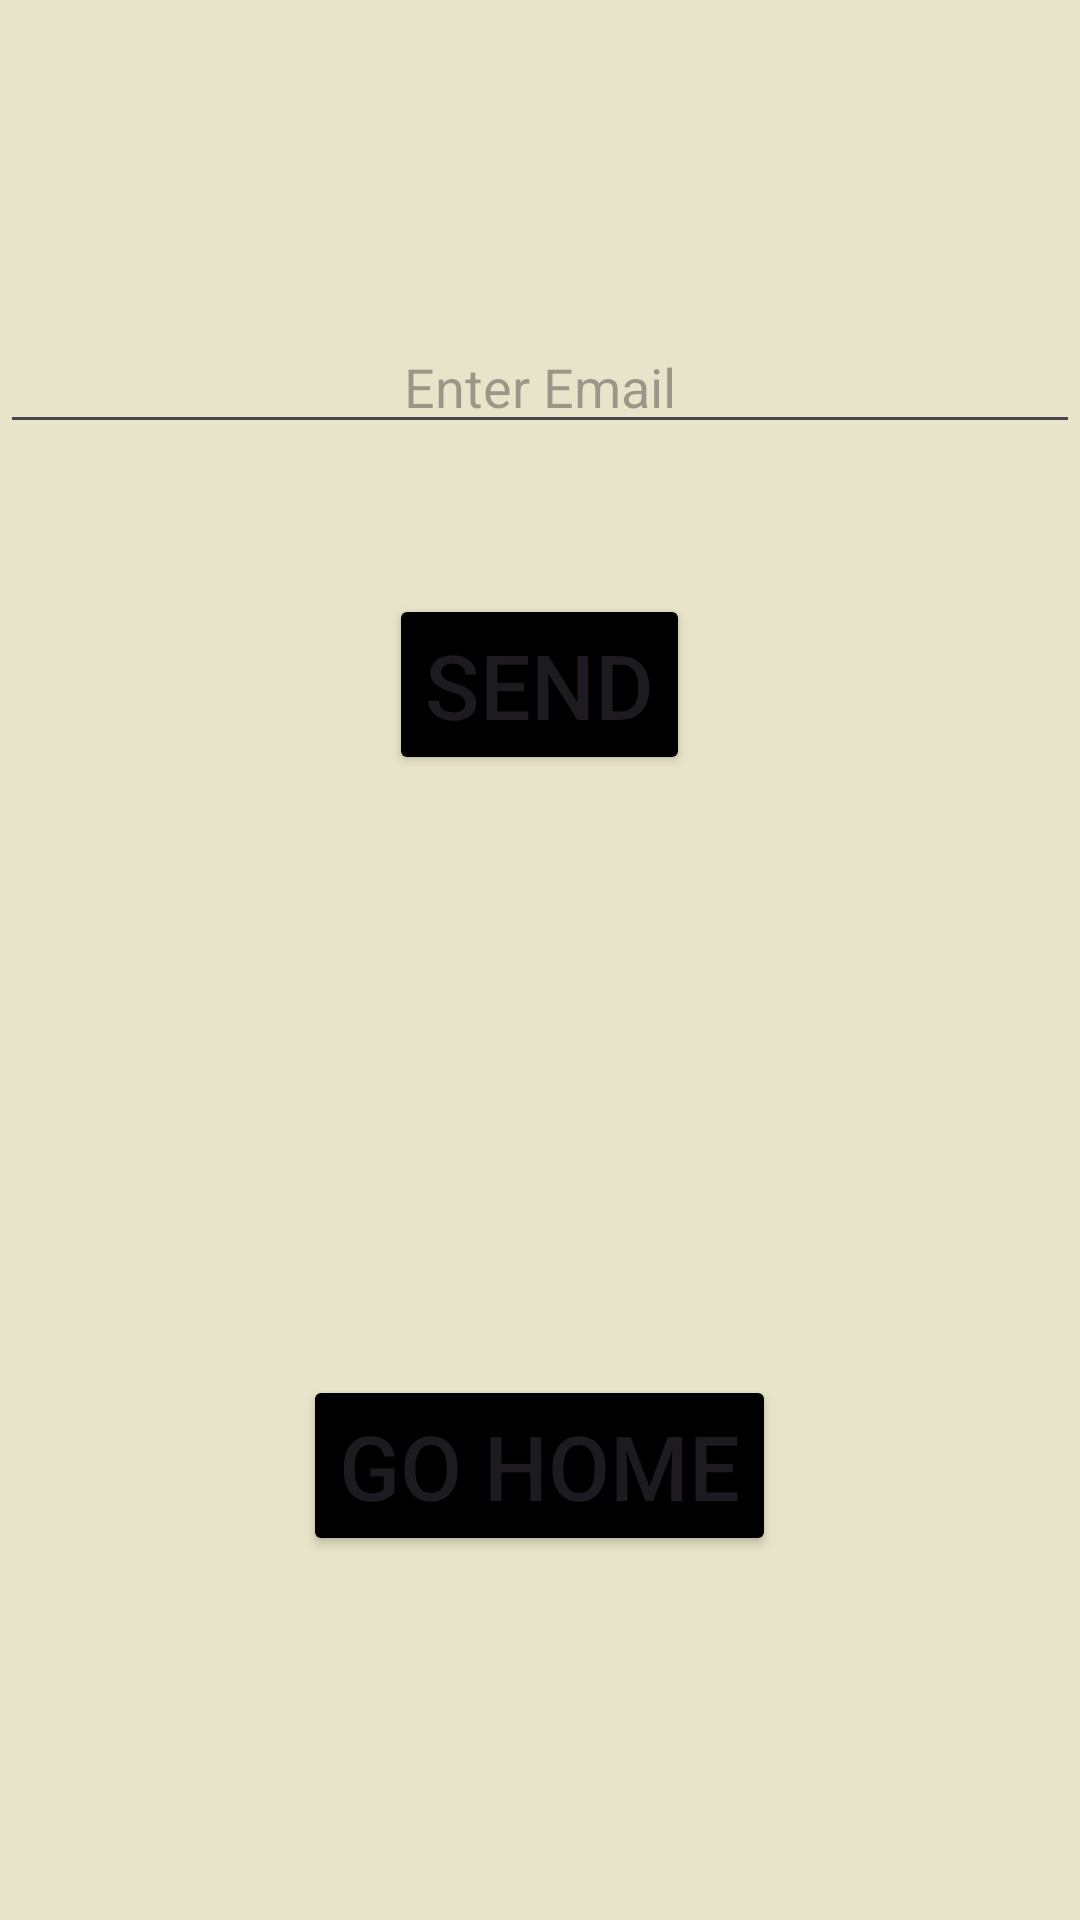

This screen was rendered from an Android layout file. Write that file and the resources it references.
<!-- AndroidManifest.xml: application theme Theme.HumanBodyQuiz -->
<!-- res/layout/activity_email.xml -->
<?xml version="1.0" encoding="utf-8"?>
<LinearLayout xmlns:app="http://schemas.android.com/apk/res-auto"
    android:layout_width="match_parent"
    android:layout_height="match_parent"
    android:orientation="vertical"
    android:gravity="center"
    android:background="#E8E4C9"
    xmlns:android="http://schemas.android.com/apk/res/android">

    <TextView
        android:layout_width="wrap_content"
        android:layout_height="wrap_content"
        android:layout_marginTop="110dp"
        android:gravity="center"
        android:text="Send Score to email?"
        android:textSize="50dp"
        android:translationY="-350dp"
        android:textStyle="italic"
/>

    <EditText
        android:id="@+id/typeName1"
        android:gravity="center"
        android:translationY="-250dp"
        android:layout_width="match_parent"
        android:layout_height="wrap_content"
        android:hint="Enter Email"
        />

    <Button
        android:id="@+id/sendbutton"
        android:layout_width="wrap_content"
        android:layout_height="wrap_content"
        android:backgroundTint="@color/black"
        android:text="Send"
        android:textSize="30dp"
        android:translationY="-200dp" />

    <Button
        android:id="@+id/gohomebutton"
        android:layout_width="wrap_content"
        android:layout_height="wrap_content"
        android:backgroundTint="@color/black"
        android:text="Go home"
        android:textSize="30dp" />

</LinearLayout>
<!-- resources referenced by this layout -->
<resources>
  <style name="Theme.HumanBodyQuiz" parent="Base.Theme.HumanBodyQuiz" />
  <style name="Base.Theme.HumanBodyQuiz" parent="Theme.Material3.DayNight.NoActionBar">
          
          
      </style>
  <!-- not gathered from this repository: default colours our renderer supplied (Android Studio template values) -->
  <color name="black">#FF000000</color>
</resources>
